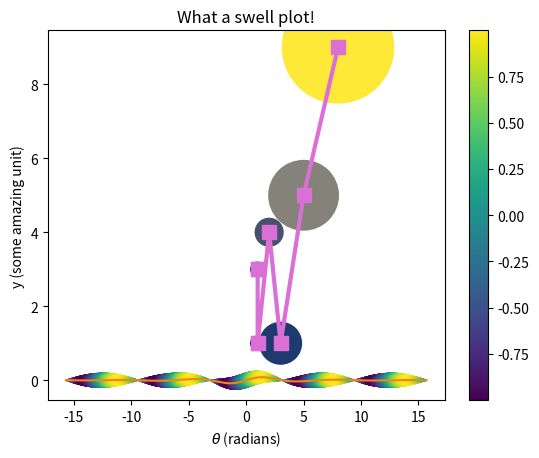

This figure's Python source:
import matplotlib.pyplot as plt
import numpy as np

x = np.array([1,1,2,3,5,8])
y = np.array([3,1,4,1,5,9])

plt.plot(x, y);

plt.scatter(x, y);

plt.plot(x, y, linewidth=3, color='orchid', marker='s', markersize=10)

plt.scatter(x, y, c='orchid', marker='s', s=100);

plt.scatter(x, y, s=100*x**2, c=x+y, cmap='cividis');

np.arange(5, 7, 0.2)

np.linspace(2, 4, 6)

np.logspace(0, 2, 5)

theta = np.linspace(-5*np.pi, 5*np.pi, 1000)
y = np.sin(theta)/(10 + theta**2)

theta.shape

y.shape

plt.plot(theta, y);

plt.scatter(theta, y, c=np.sin(theta), s=49*(1 + np.cos(theta)))
plt.xlabel(r'$\theta$ (radians)');
plt.ylabel('y (some amazing unit)')
plt.title('What a swell plot!')
plt.colorbar();